3-way image classification set "Data" from GitHub (yashhashhrrreee/Peppermint-Identification-and-Classification-Model); label vocabulary: dried, fresh, spoiled.

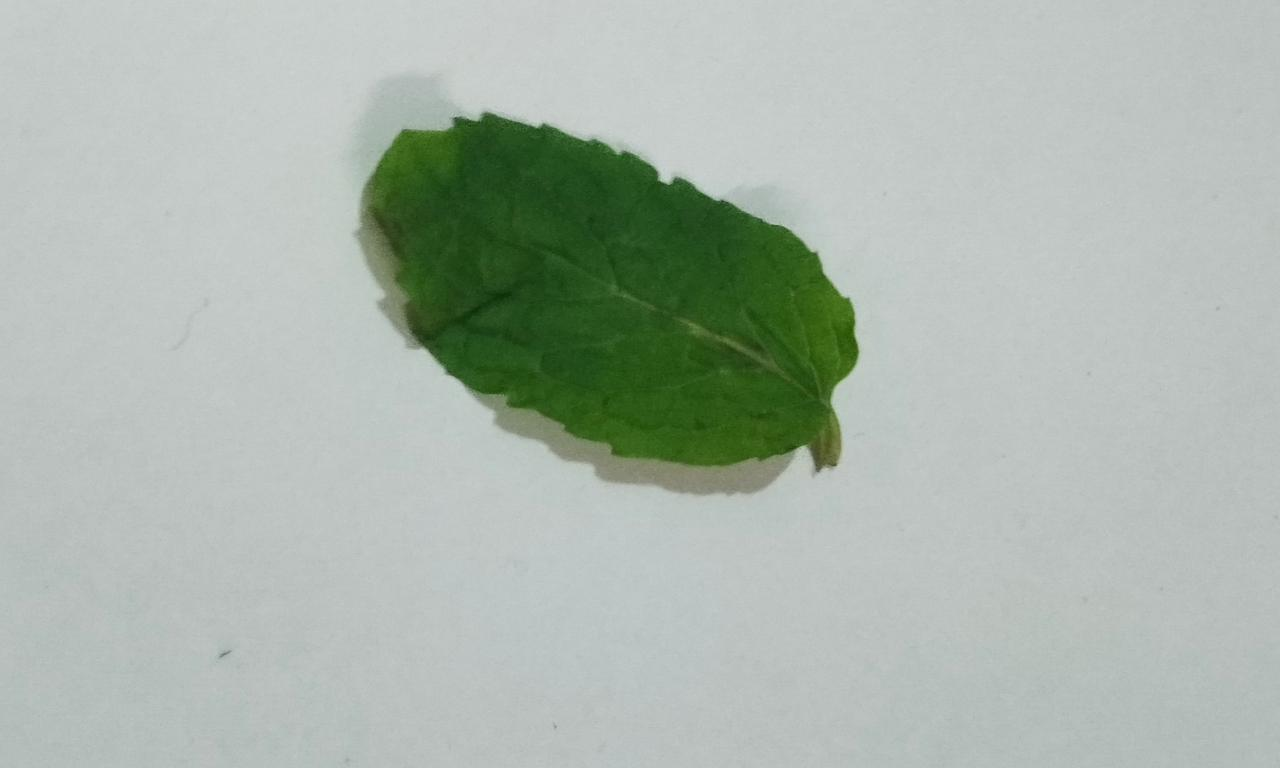
Label: fresh

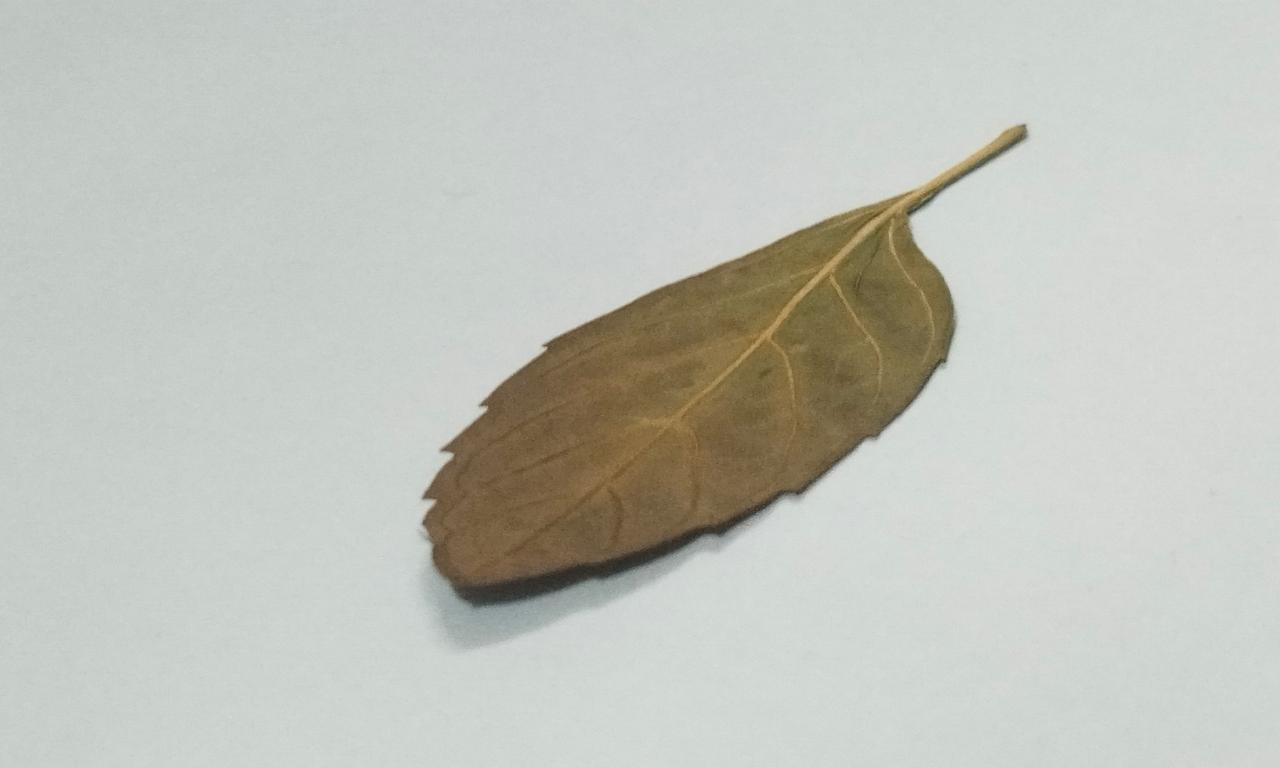
Label: dried

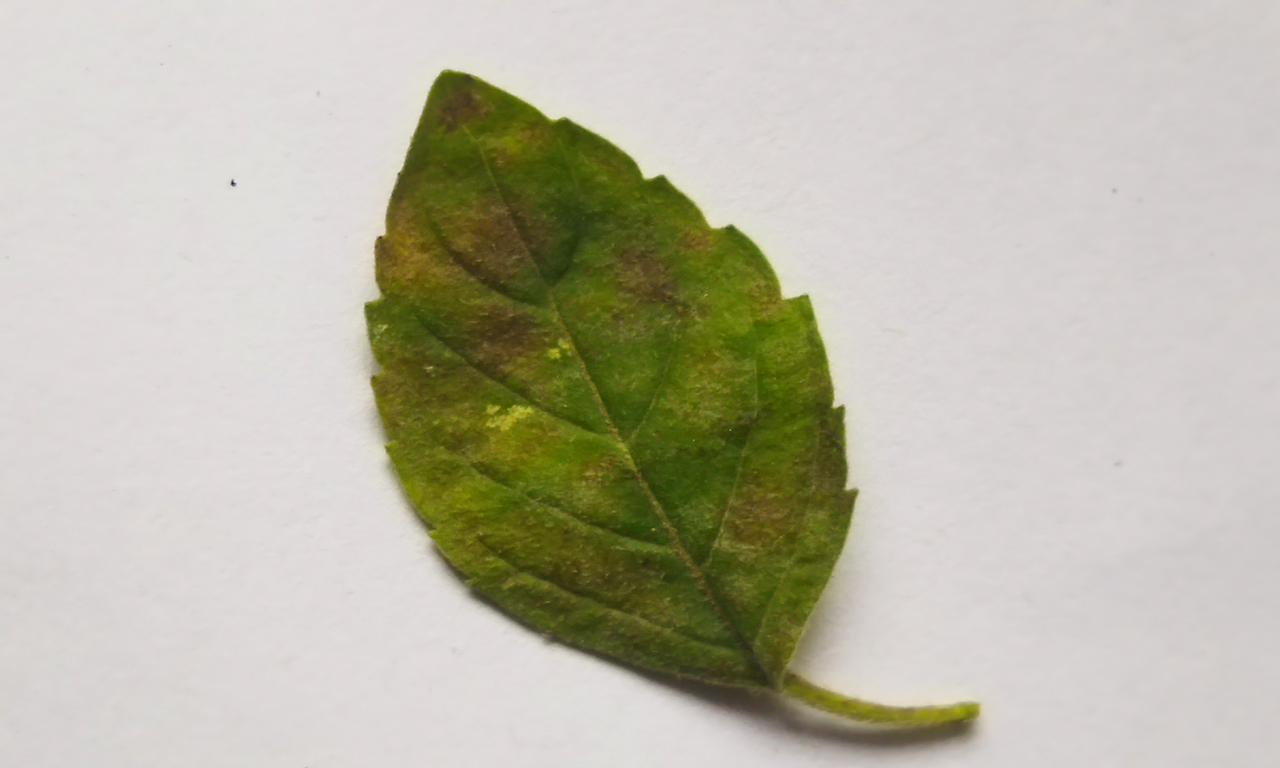
Label: spoiled

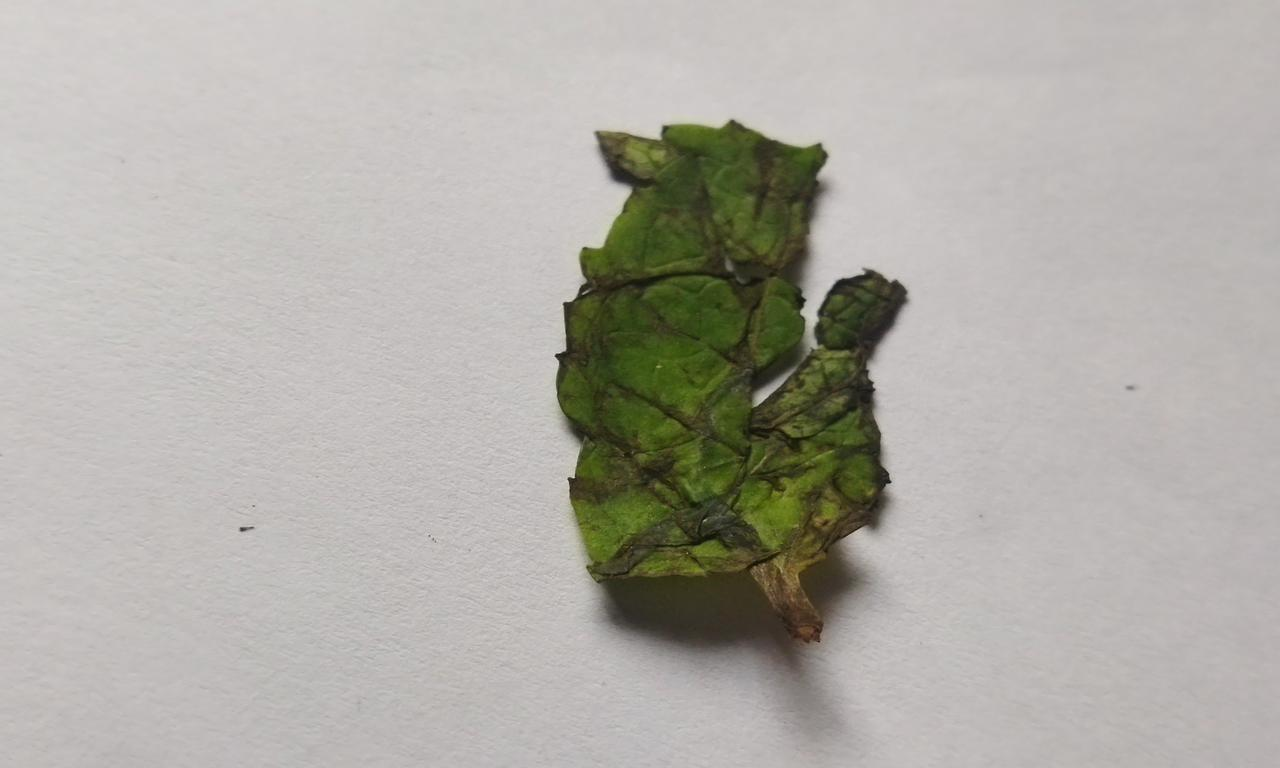
Label: spoiled

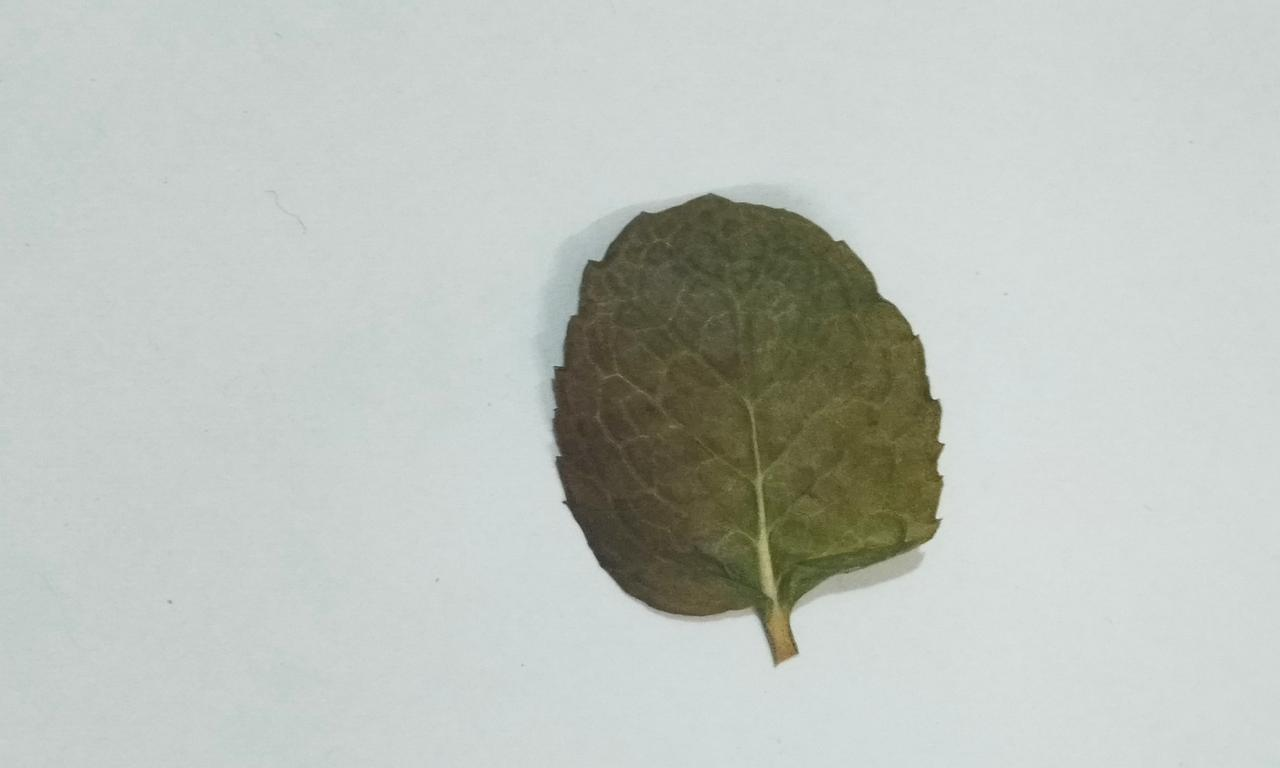
Label: dried

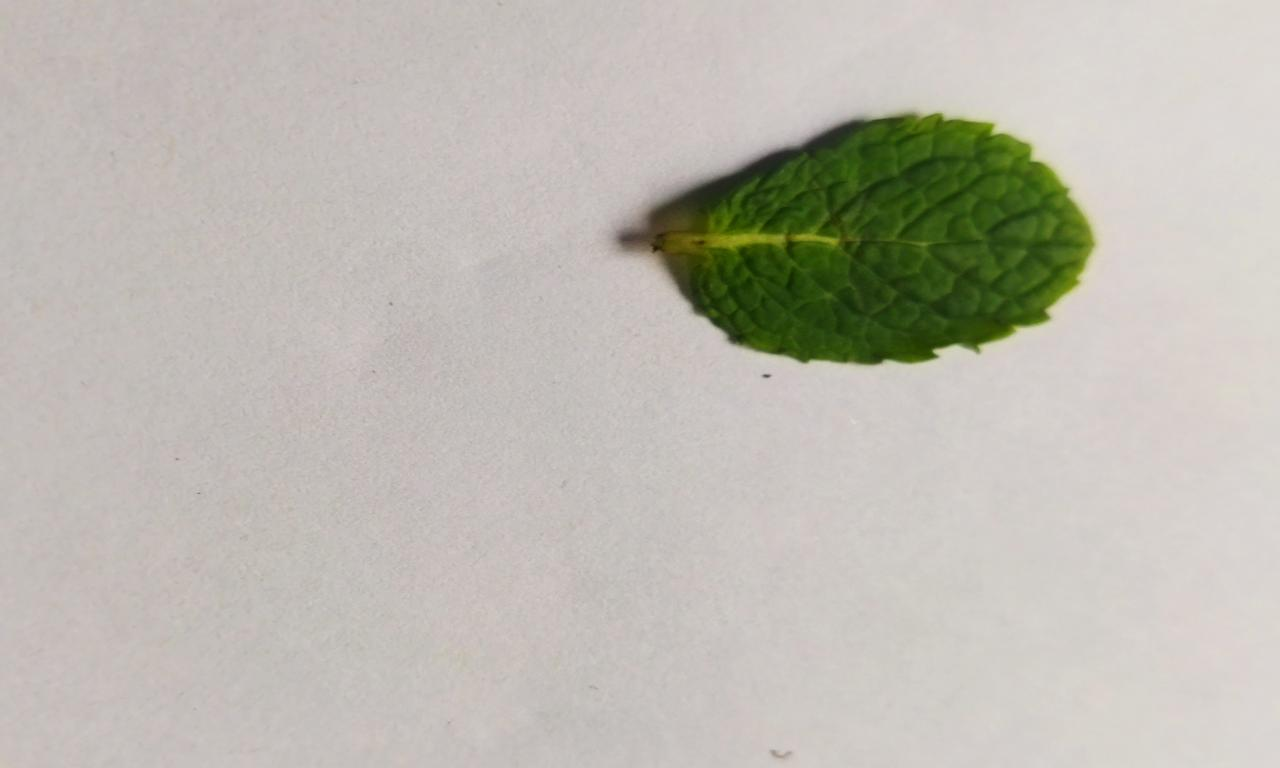
Label: fresh
